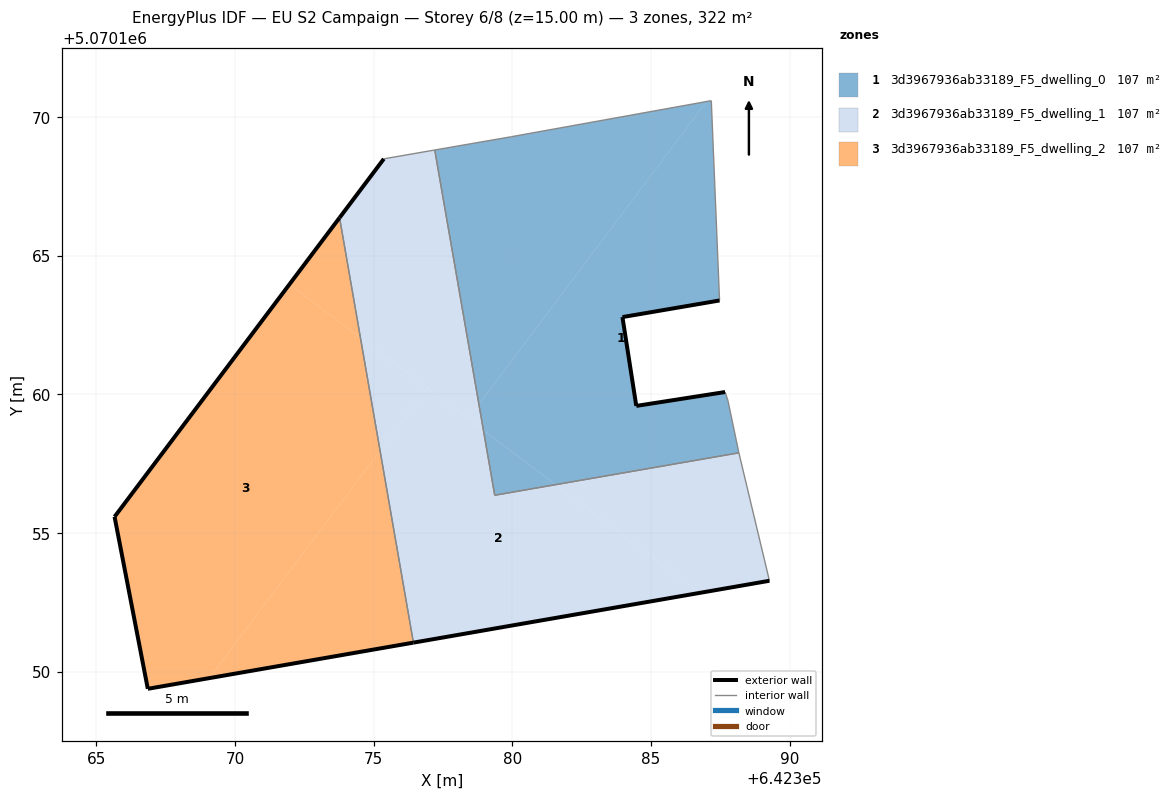
=== STOREY PLAN SPEC (per zone: floor XY polygon, exterior-wall plan segments, windows/doors) ===
zone 1: 3d3967936ab33189_F5_dwelling_0  (107.2 m²)
  floor: (642388.17, 5070157.90) (642387.77, 5070159.79) (642387.67, 5070160.09) (642384.47, 5070159.59) (642383.97, 5070162.79) (642387.47, 5070163.39) (642387.47, 5070163.48) (642387.17, 5070170.59) (642387.01, 5070170.57) (642378.79, 5070159.64) (642378.96, 5070158.71) (642381.56, 5070156.75)
  floor: (642381.56, 5070156.75) (642378.96, 5070158.71) (642379.36, 5070156.37)
  floor: (642378.79, 5070159.64) (642387.01, 5070170.57) (642379.97, 5070169.30) (642377.20, 5070168.82)
  exterior wall: (642387.47, 5070163.39) – (642383.97, 5070162.79)  [3.6 m]
  exterior wall: (642383.97, 5070162.79) – (642384.47, 5070159.59)  [3.2 m]
  exterior wall: (642384.47, 5070159.59) – (642387.67, 5070160.09)  [3.2 m]
  interior walls: 8
zone 2: 3d3967936ab33189_F5_dwelling_1  (107.2 m²)
  floor: (642378.40, 5070159.12) (642378.79, 5070159.64) (642377.20, 5070168.82) (642375.36, 5070168.50) (642373.77, 5070166.38) (642374.52, 5070162.04)
  floor: (642389.27, 5070153.28) (642388.17, 5070157.89) (642388.17, 5070157.90) (642381.56, 5070156.75) (642386.75, 5070152.84)
  floor: (642378.96, 5070158.71) (642378.79, 5070159.64) (642378.40, 5070159.12)
  floor: (642386.75, 5070152.84) (642381.56, 5070156.75) (642379.36, 5070156.37) (642378.96, 5070158.71) (642376.93, 5070160.23) (642375.23, 5070157.97) (642376.43, 5070151.05)
  floor: (642375.23, 5070157.97) (642376.93, 5070160.23) (642374.52, 5070162.04)
  exterior wall: (642389.27, 5070153.28) – (642376.43, 5070151.05)  [13.0 m]
  exterior wall: (642373.77, 5070166.38) – (642375.36, 5070168.50)  [2.7 m]
  interior walls: 6
zone 3: 3d3967936ab33189_F5_dwelling_2  (107.2 m²)
  floor: (642376.43, 5070151.05) (642375.23, 5070157.97) (642369.06, 5070149.77)
  floor: (642369.06, 5070149.77) (642375.23, 5070157.97) (642374.52, 5070162.04) (642371.96, 5070163.97) (642365.65, 5070155.59) (642366.85, 5070149.39)
  floor: (642374.52, 5070162.04) (642373.77, 5070166.38) (642371.96, 5070163.97)
  exterior wall: (642376.43, 5070151.05) – (642366.85, 5070149.39)  [9.7 m]
  exterior wall: (642366.85, 5070149.39) – (642365.65, 5070155.59)  [6.3 m]
  exterior wall: (642365.65, 5070155.59) – (642373.77, 5070166.38)  [13.5 m]
  interior walls: 1

=== DERIVED (storey summary) ===
Building: EU S2 Campaign
Storey: 6 of 8  (floor level z = 15.00 m)
Storey gross floor area: 321.7 m²
Zones on this storey: 3
  - 3d3967936ab33189_F5_dwelling_0: floor 107.2 m²; exterior wall 10.0 m (30.1 m²); WWR 0.0%
  - 3d3967936ab33189_F5_dwelling_1: floor 107.2 m²; exterior wall 15.7 m (47.1 m²); WWR 0.0%
  - 3d3967936ab33189_F5_dwelling_2: floor 107.2 m²; exterior wall 29.5 m (88.6 m²); WWR 0.0%
Zone adjacency (shared interzone walls):
  - 3d3967936ab33189_F5_dwelling_0 ↔ 3d3967936ab33189_F5_dwelling_1
  - 3d3967936ab33189_F5_dwelling_1 ↔ 3d3967936ab33189_F5_dwelling_2